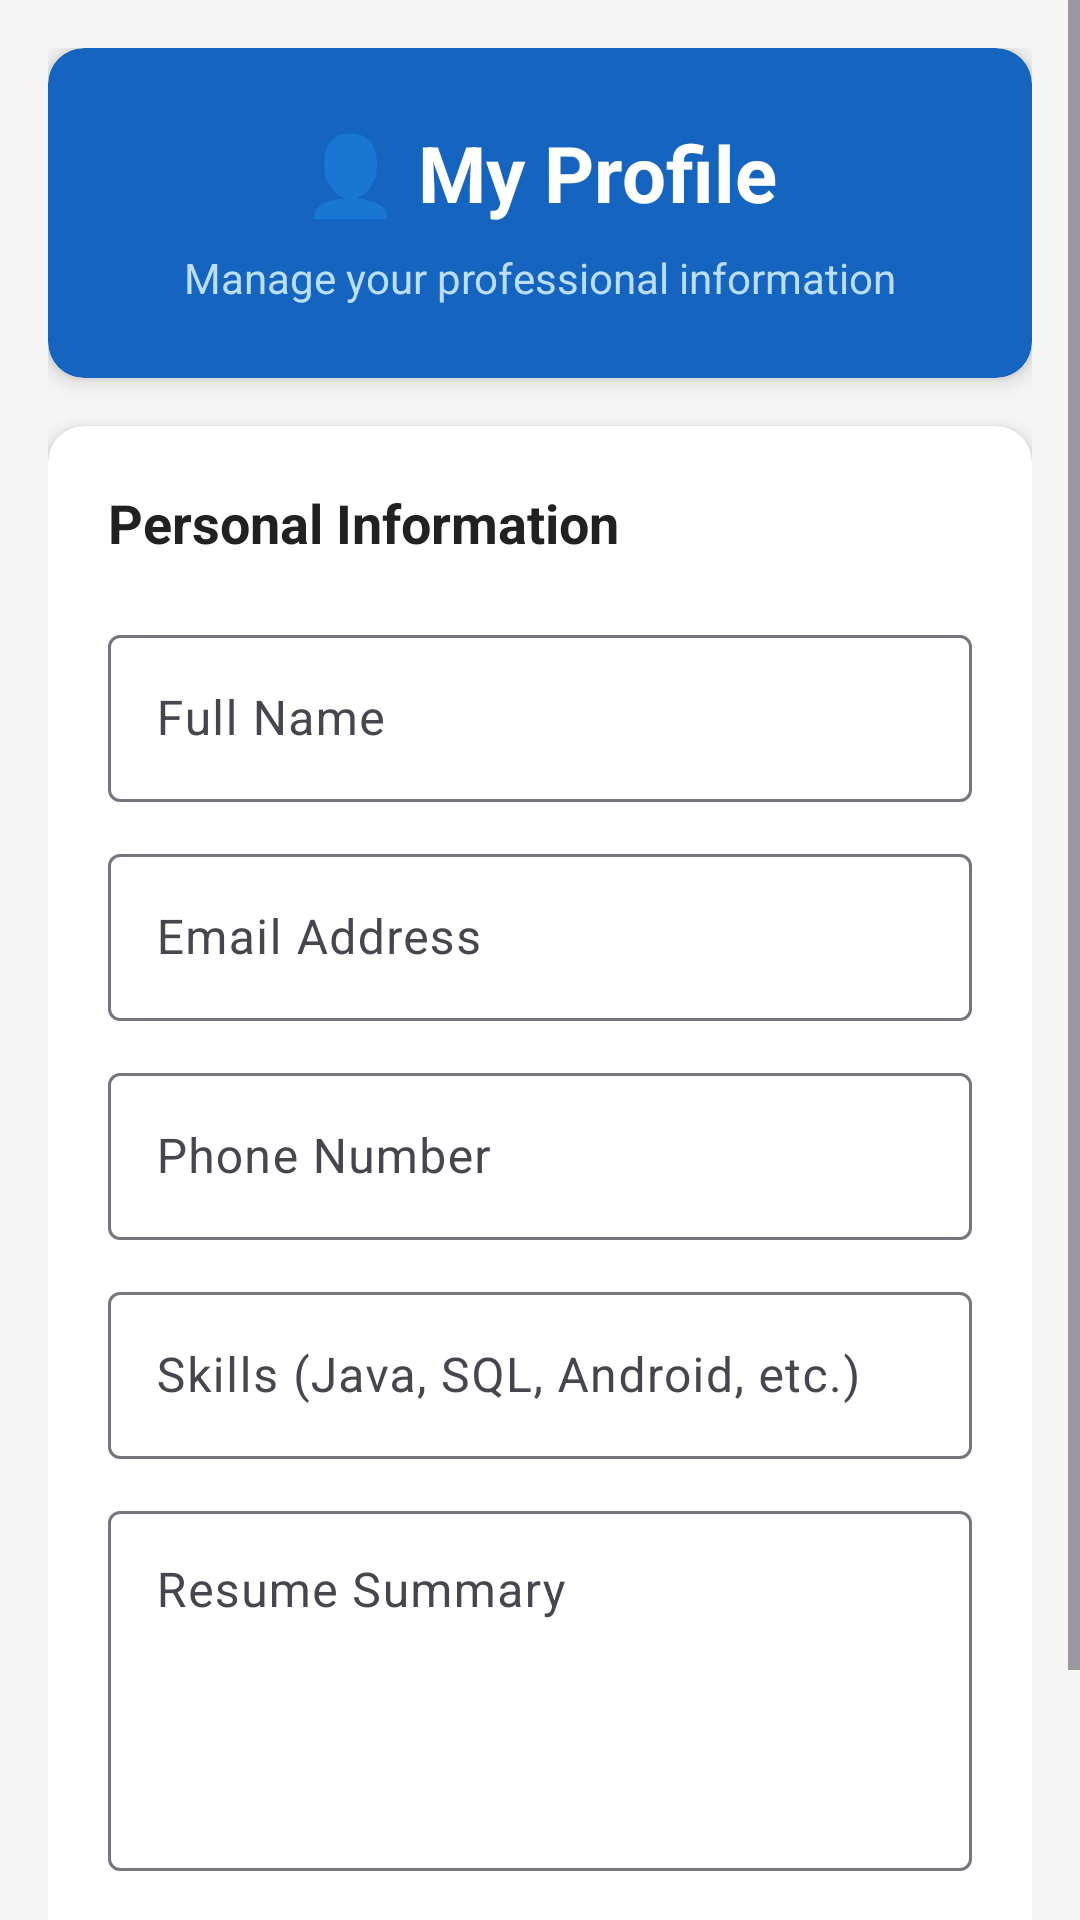

The Android layout XML behind this screen, and the referenced resources:
<!-- AndroidManifest.xml: application theme Theme.JobReferralHiringTrackerPlatform -->
<!-- res/layout/activity_profile.xml -->
<?xml version="1.0" encoding="utf-8"?>
<ScrollView xmlns:android="http://schemas.android.com/apk/res/android"
    xmlns:app="http://schemas.android.com/apk/res-auto"
    android:layout_width="match_parent"
    android:layout_height="match_parent"
    android:background="#F5F5F5">

    <LinearLayout
        android:layout_width="match_parent"
        android:layout_height="wrap_content"
        android:orientation="vertical"
        android:padding="16dp">

        

        <androidx.cardview.widget.CardView
            android:layout_width="match_parent"
            android:layout_height="wrap_content"
            android:layout_marginBottom="16dp"
            app:cardCornerRadius="12dp"
            app:cardElevation="4dp"
            app:cardBackgroundColor="#1565C0">

            <LinearLayout
                android:layout_width="match_parent"
                android:layout_height="wrap_content"
                android:gravity="center"
                android:orientation="vertical"
                android:padding="24dp">

                <TextView
                    android:layout_width="wrap_content"
                    android:layout_height="wrap_content"
                    android:text="👤 My Profile"
                    android:textColor="#FFFFFF"
                    android:textSize="26sp"
                    android:textStyle="bold" />

                <TextView
                    android:layout_width="wrap_content"
                    android:layout_height="wrap_content"
                    android:layout_marginTop="8dp"
                    android:text="Manage your professional information"
                    android:textColor="#BBDEFB"
                    android:textSize="14sp" />

            </LinearLayout>

        </androidx.cardview.widget.CardView>

        

        <androidx.cardview.widget.CardView
            android:layout_width="match_parent"
            android:layout_height="wrap_content"
            app:cardCornerRadius="12dp"
            app:cardElevation="3dp"
            app:cardBackgroundColor="#FFFFFF">

            <LinearLayout
                android:layout_width="match_parent"
                android:layout_height="wrap_content"
                android:orientation="vertical"
                android:padding="20dp">

                <TextView
                    android:layout_width="wrap_content"
                    android:layout_height="wrap_content"
                    android:text="Personal Information"
                    android:textColor="#212121"
                    android:textSize="18sp"
                    android:textStyle="bold"
                    android:layout_marginBottom="20dp" />

                

                <com.google.android.material.textfield.TextInputLayout
                    android:layout_width="match_parent"
                    android:layout_height="wrap_content"
                    android:layout_marginBottom="12dp">

                    <com.google.android.material.textfield.TextInputEditText
                        android:id="@+id/etName"
                        android:layout_width="match_parent"
                        android:layout_height="wrap_content"
                        android:hint="Full Name" />

                </com.google.android.material.textfield.TextInputLayout>

                

                <com.google.android.material.textfield.TextInputLayout
                    android:layout_width="match_parent"
                    android:layout_height="wrap_content"
                    android:layout_marginBottom="12dp">

                    <com.google.android.material.textfield.TextInputEditText
                        android:id="@+id/etEmail"
                        android:layout_width="match_parent"
                        android:layout_height="wrap_content"
                        android:hint="Email Address"
                        android:inputType="textEmailAddress" />

                </com.google.android.material.textfield.TextInputLayout>

                

                <com.google.android.material.textfield.TextInputLayout
                    android:layout_width="match_parent"
                    android:layout_height="wrap_content"
                    android:layout_marginBottom="12dp">

                    <com.google.android.material.textfield.TextInputEditText
                        android:id="@+id/etPhone"
                        android:layout_width="match_parent"
                        android:layout_height="wrap_content"
                        android:hint="Phone Number"
                        android:inputType="phone" />

                </com.google.android.material.textfield.TextInputLayout>

                

                <com.google.android.material.textfield.TextInputLayout
                    android:layout_width="match_parent"
                    android:layout_height="wrap_content"
                    android:layout_marginBottom="12dp">

                    <com.google.android.material.textfield.TextInputEditText
                        android:id="@+id/etSkills"
                        android:layout_width="match_parent"
                        android:layout_height="wrap_content"
                        android:hint="Skills (Java, SQL, Android, etc.)" />

                </com.google.android.material.textfield.TextInputLayout>

                

                <com.google.android.material.textfield.TextInputLayout
                    android:layout_width="match_parent"
                    android:layout_height="wrap_content"
                    android:layout_marginBottom="20dp">

                    <com.google.android.material.textfield.TextInputEditText
                        android:id="@+id/etResume"
                        android:layout_width="match_parent"
                        android:layout_height="120dp"
                        android:gravity="top"
                        android:hint="Resume Summary"
                        android:inputType="textMultiLine" />

                </com.google.android.material.textfield.TextInputLayout>

                

                <com.google.android.material.button.MaterialButton
                    android:id="@+id/btnSaveProfile"
                    android:layout_width="match_parent"
                    android:layout_height="56dp"
                    android:text="💾 SAVE PROFILE"
                    android:textSize="15sp"
                    app:backgroundTint="#0288D1"
                    app:cornerRadius="12dp" />

            </LinearLayout>

        </androidx.cardview.widget.CardView>

    </LinearLayout>

</ScrollView>
<!-- resources referenced by this layout -->
<resources>
  <style name="Theme.JobReferralHiringTrackerPlatform" parent="Base.Theme.JobReferralHiringTrackerPlatform" />
  <style name="Base.Theme.JobReferralHiringTrackerPlatform" parent="Theme.Material3.DayNight.NoActionBar">
          
          
      </style>
</resources>
